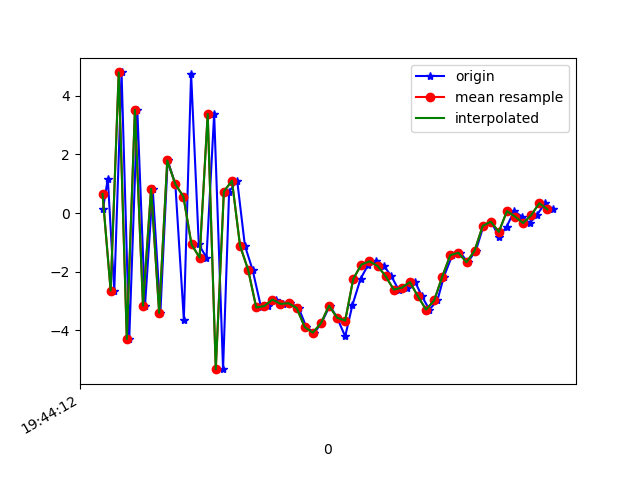

The file beside this chart, header and first rows:
1617738252361, 433889004085442, 0.13569343, 0.79918027, -7.5931444
1617738252373, 433889023316212, 1.167, 1.295, 8.469
1617738252389, 433889042546982, -2.65, 0.7212, -6.815
1617738252407, 433889061777752, 4.797, 1.917, 5.684
1617738252426, 433889081008522, -4.297, 0.2571, -1.714
1617738252446, 433889100239292, 3.517, 1.936, -1.276
1617738252465, 433889119470062, -3.161, 0.4853, 5.513
1617738252484, 433889138700832, 0.8266, 1.435, -7.23
1617738252503, 433889157931602, -3.408, 0.642, 3.353
1617738252521, 433889177162372, 1.793, 1.681, -7.38
1617738252540, 433889196393142, 0.9831, 1.871, 6.879
1617738252561, 433889215623912, -3.634, 1.249, -6.565
1617738252579, 433889234854682, 4.748, 2.59, -4.441
1617738252598, 433889254085452, -1.073, 0.9822, 2.67
1617738252617, 433889273316222, -1.52, 0.6681, -11.83
1617738252636, 433889292546992, 3.379, 1.872, 1.279
1617738252658, 433889311777762, -5.328, 0.6814, -4.185
1617738252673, 433889331008532, 0.7312, 2.303, -10.82
1617738252693, 433889350239302, 1.101, 2.515, 1.244
1617738252712, 433889369470072, -1.115, 2.316, -2.459
1617738252731, 433889388700842, -1.938, 1.895, -4.613
1617738252752, 433889407931612, -3.222, 0.9622, -2.887
1617738252769, 433889427162382, -3.174, 0.07997, -1.303
1617738252788, 433889446393152, -2.953, 0.2456, -0.1358
1617738252806, 433889465623922, -3.101, -0.3374, 2.418
1617738252824, 433889484854692, -3.08, -1.484, 6.628
1617738252845, 433889504085462, -3.242, -0.484, 8.515
1617738252864, 433889523316232, -3.894, 2.581, 7.429
1617738252884, 433889542547002, -4.084, 3.186, 7.519
1617738252901, 433889561777772, -3.761, 1.048, 9.814
1617738252922, 433889581008542, -3.162, 0.505, 11.29
1617738252940, 433889600239312, -3.572, 0.6986, 11.21
1617738252960, 433889619470082, -4.211, 1.512, 9.333
1617738252978, 433889638700852, -3.136, 1.049, 7.18
1617738252998, 433889657931622, -2.246, -0.07531, 6.272
1617738253017, 433889677162392, -1.762, -0.8855, 6.274
1617738253035, 433889696514916, -1.647, -1.373, 6.847
1617738253056, 433889715745686, -1.806, -0.7255, 5.49
1617738253074, 433889734976456, -2.155, 0.8669, 2.224
1617738253092, 433889754207226, -2.613, 0.4403, 1.137
1617738253113, 433889773437996, -2.549, -0.7107, 0.9056
1617738253133, 433889792668766, -2.356, -0.9846, 0.3056
1617738253150, 433889811899536, -2.846, -1.168, -0.2861
1617738253168, 433889831130306, -3.297, -0.7694, -2.485
1617738253188, 433889850361076, -2.984, -0.8498, -3.975
1617738253204, 433889869591846, -2.172, -1.028, -3.614
1617738253225, 433889888822616, -1.435, -0.8666, -2.451
1617738253245, 433889908053386, -1.357, -0.06161, -3.387
1617738253263, 433889927284156, -1.681, 0.3104, -4.663
1617738253283, 433889946514926, -1.285, 0.002314, -4.576
1617738253302, 433889965745696, -0.4416, 0.4073, -4.224
1617738253321, 433889984976466, -0.2944, 1.028, -4.038
1617738253340, 433890004207236, -0.8131, 0.7913, -3.698
1617738253359, 433890023438006, -0.4708, 0.8822, -3.02
1617738253378, 433890042668776, 0.06561, 1.085, -2.487
1617738253397, 433890061899546, -0.1231, 2.014, -2.917
1617738253416, 433890081130316, -0.3447, 1.494, -1.888
1617738253434, 433890100361086, -0.07254, 1.162, 0.5188
1617738253454, 433890119591856, 0.3362, 1.777, -0.07405
1617738253475, 433890138822626, 0.1243, 1.672, -1.788
